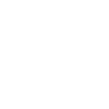
t = 0.00 s
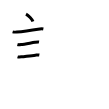
t = 4.00 s
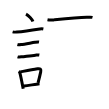
t = 8.00 s
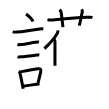
t = 12.00 s
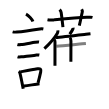
t = 15.50 s
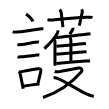
t = 20.00 s

The animated SVG that drew these frames (rendered in a browser with its animation timeline set to each time). Animation: 20 SMIL elements (animate=20); one cycle of 20.00 s.

<svg width="109px" height="109px" viewBox="0 0 px 109px" xmlns="http://www.w3.org/2000/svg" xmlns:xlink="http://www.w3.org/1999/xlink" xml:space="preserve" version="1.1"  baseProfile="full">
<path d="M26,14.12c2.45,1.3,6.32,5.35,6.93,7.38" style="fill:none;stroke:black;stroke-width:3;opacity:0">
  <animate attributeType="CSS" attributeName="opacity" from="0" to="1" begin="0s" dur="1s" repeatCount="0" fill="freeze" />
</path>
<path d="M12.62,31.83c1.13,0.3,2.76,0.34,4.1,0.23c6.78-0.56,15.03-1.81,23.08-3.12c1.17-0.19,2.95-0.14,3.54-0.02" style="fill:none;stroke:black;stroke-width:3;opacity:0">
  <animate attributeType="CSS" attributeName="opacity" from="0" to="1" begin="1s" dur="1s" repeatCount="0" fill="freeze" />
</path>
<path d="M17.43,44.56c1.15,0.33,2.54,0.14,3.7-0.01c3.37-0.43,9.74-1.61,13.88-2.27c1.25-0.2,2.75-0.49,4.01-0.28" style="fill:none;stroke:black;stroke-width:3;opacity:0">
  <animate attributeType="CSS" attributeName="opacity" from="0" to="1" begin="2s" dur="1s" repeatCount="0" fill="freeze" />
</path>
<path d="M17.55,56.83c1.18,0.36,2.76,0.16,3.97,0.02c3.91-0.46,10.3-1.31,13.86-1.67c1.28-0.13,2.68-0.44,3.95-0.21" style="fill:none;stroke:black;stroke-width:3;opacity:0">
  <animate attributeType="CSS" attributeName="opacity" from="0" to="1" begin="3s" dur="1s" repeatCount="0" fill="freeze" />
</path>
<path d="M18.9,71.06c0.8,0.71,0.99,1.85,1.23,2.82c0.72,2.94,1.6,7.3,2.36,11.25c0.25,1.28,0.48,2.52,0.7,3.65" style="fill:none;stroke:black;stroke-width:3;opacity:0">
  <animate attributeType="CSS" attributeName="opacity" from="0" to="1" begin="4s" dur="1s" repeatCount="0" fill="freeze" />
</path>
<path d="M20.67,71.81c7.44-1.43,11.65-2.27,16.84-3.03c2.87-0.42,3.79,0.29,3.19,3.12c-0.65,3.06-1.33,5.96-2.67,11.09" style="fill:none;stroke:black;stroke-width:3;opacity:0">
  <animate attributeType="CSS" attributeName="opacity" from="0" to="1" begin="5s" dur="1s" repeatCount="0" fill="freeze" />
</path>
<path d="M23.71,85.89c4.05-0.39,8.01-1.03,13.02-1.68c0.89-0.12,1.82-0.23,2.79-0.35" style="fill:none;stroke:black;stroke-width:3;opacity:0">
  <animate attributeType="CSS" attributeName="opacity" from="0" to="1" begin="6s" dur="1s" repeatCount="0" fill="freeze" />
</path>
<path d="M47.5,19.78c2.5,0.47,4.33,0.28,6.37,0.09c8.95-0.85,23.74-2.27,33-2.58c1.89-0.06,3.78-0.37,5.63,0.08" style="fill:none;stroke:black;stroke-width:3;opacity:0">
  <animate attributeType="CSS" attributeName="opacity" from="0" to="1" begin="7s" dur="1s" repeatCount="0" fill="freeze" />
</path>
<path d="M59.58,9.57c0.92,0.92,1.49,2.2,1.59,2.89c0.94,6.41,1.49,12.27,1.76,14.6" style="fill:none;stroke:black;stroke-width:3;opacity:0">
  <animate attributeType="CSS" attributeName="opacity" from="0" to="1" begin="8s" dur="1s" repeatCount="0" fill="freeze" />
</path>
<path d="M81.7,9.19c0.55,0.94,0.76,2.23,0.51,3.28c-1.44,6.14-1.59,7.66-2.92,13.24" style="fill:none;stroke:black;stroke-width:3;opacity:0">
  <animate attributeType="CSS" attributeName="opacity" from="0" to="1" begin="9s" dur="1s" repeatCount="0" fill="freeze" />
</path>
<path d="M57.87,30.37c0.14,0.92-0.04,2.13-0.49,2.91c-2.85,5.02-6.46,9.28-12.99,15.4" style="fill:none;stroke:black;stroke-width:3;opacity:0">
  <animate attributeType="CSS" attributeName="opacity" from="0" to="1" begin="10s" dur="1s" repeatCount="0" fill="freeze" />
</path>
<path d="M54.23,39.49c0.58,0.58,0.75,1.51,0.75,2.63c0,5.53-0.01,14.01-0.02,19.38c0,1.9,0,3.4,0,4.25" style="fill:none;stroke:black;stroke-width:3;opacity:0">
  <animate attributeType="CSS" attributeName="opacity" from="0" to="1" begin="11s" dur="1s" repeatCount="0" fill="freeze" />
</path>
<path d="M73.08,27.75c0.04,0.36-0.01,0.83-0.13,1.14c-0.77,1.96-1.5,2.97-3.26,5.36" style="fill:none;stroke:black;stroke-width:3;opacity:0">
  <animate attributeType="CSS" attributeName="opacity" from="0" to="1" begin="12s" dur="1s" repeatCount="0" fill="freeze" />
</path>
<path d="M55.68,37.41c5.27-0.44,21.87-2.26,30.21-3.17c2.3-0.25,3.97-0.44,4.6-0.5" style="fill:none;stroke:black;stroke-width:3;opacity:0">
  <animate attributeType="CSS" attributeName="opacity" from="0" to="1" begin="13s" dur="1s" repeatCount="0" fill="freeze" />
</path>
<path d="M69.85,37.45c0.66,0.66,1.08,1.92,1.08,3.45c0,5.86-0.04,10.35-0.04,20.75" style="fill:none;stroke:black;stroke-width:3;opacity:0">
  <animate attributeType="CSS" attributeName="opacity" from="0" to="1" begin="14s" dur="1s" repeatCount="0" fill="freeze" />
</path>
<path d="M56.38,46.28c5.06-0.37,18.84-1.78,25.89-2.46c1.79-0.17,3.09-0.3,3.64-0.35" style="fill:none;stroke:black;stroke-width:3;opacity:0">
  <animate attributeType="CSS" attributeName="opacity" from="0" to="1" begin="15s" dur="1s" repeatCount="0" fill="freeze" />
</path>
<path d="M56.23,54.3c5.26-0.31,18.65-1.59,26.14-2.23c2.02-0.17,3.52-0.3,4.18-0.35" style="fill:none;stroke:black;stroke-width:3;opacity:0">
  <animate attributeType="CSS" attributeName="opacity" from="0" to="1" begin="16s" dur="1s" repeatCount="0" fill="freeze" />
</path>
<path d="M56.31,63.38c5.24-0.44,20.78-1.67,29.07-2.34c2.34-0.19,4.05-0.33,4.68-0.4" style="fill:none;stroke:black;stroke-width:3;opacity:0">
  <animate attributeType="CSS" attributeName="opacity" from="0" to="1" begin="17s" dur="1s" repeatCount="0" fill="freeze" />
</path>
<path d="M54.69,71.54c1.31,0.46,2.55,0.37,5.04,0.09c2.5-0.28,17.3-3.25,19.02-3.53c2.88-0.48,4.11,2.08,2.48,3.95C71.25,83.5,58.25,92.38,43,97.5" style="fill:none;stroke:black;stroke-width:3;opacity:0">
  <animate attributeType="CSS" attributeName="opacity" from="0" to="1" begin="18s" dur="1s" repeatCount="0" fill="freeze" />
</path>
<path d="M53.53,77.42c7.09,0.18,20.43,10.7,32.3,16.18c2.55,1.18,5.25,2.37,8.05,2.77" style="fill:none;stroke:black;stroke-width:3;opacity:0">
  <animate attributeType="CSS" attributeName="opacity" from="0" to="1" begin="19s" dur="1s" repeatCount="0" fill="freeze" />
</path>
</svg>
